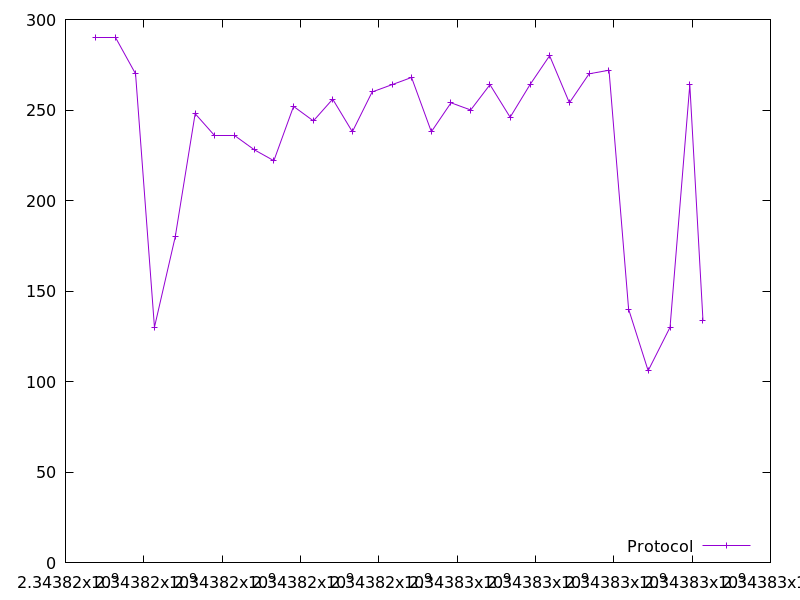

Values plotted in this chart, from the file beside it:
2343816777.0797663, 290.0
2343817282, 290.0
2343817789, 270.0
2343818271, 130.0
2343818803, 180.0
2343819310, 248.0
2343819811, 236.0
2343820313, 236.0
2343820823, 228.0
2343821320, 222.0
2343821822, 252.0
2343822329, 244.0
2343822822, 256.0
2343823324, 238.0
2343823830, 260.0
2343824338, 264.0
2343824836, 268.0
2343825342, 238.0
2343825844, 254.0
2343826347, 250.0
2343826838, 264.0
2343827354, 246.0
2343827860, 264.0
2343828361, 280.0
2343828866, 254.0
2343829370, 270.0
2343829878, 272.0
2343830378, 140.0
2343830878, 106.0
2343831437, 130.0
2343831940, 264.0
2343832277, 134.0
